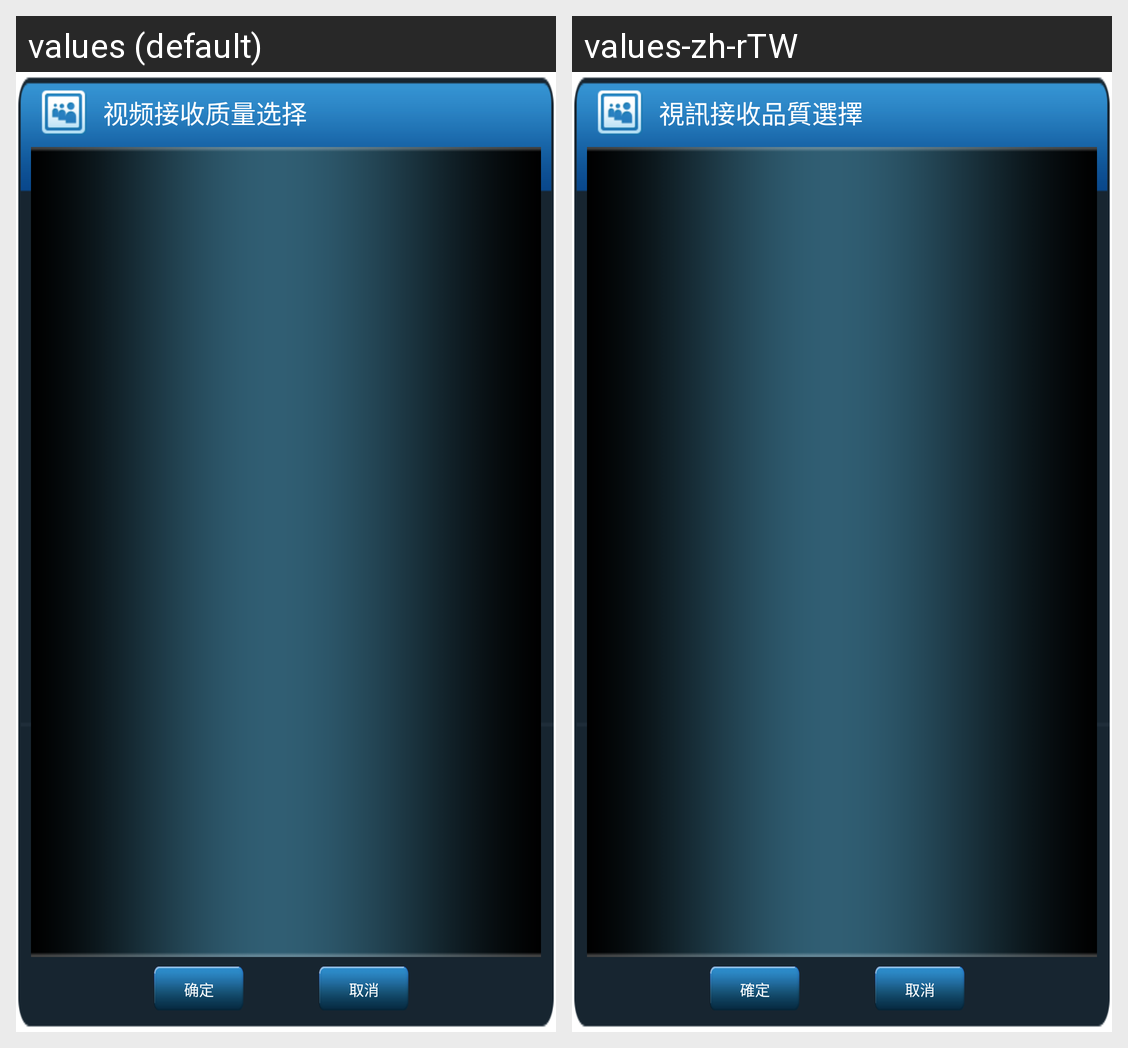

Strings drawn on this Android screen and how each of the app's shown locales translates them:
Android screen res/layout/imm_streamset.xml rendered under 2 locales, left to right: values (default), values-zh-rTW. Device: Nexus 5 (rendered at 1080×1920; each locale shown at half size, 540×960, under a caption strip naming it); theme Theme.MaterialComponents.DayNight.NoActionBar.
Strings drawn on this screen, with the default value and each locale's value (text and hints the layout hard-codes, and strings that could not be matched under every locale, appear in the picture but are not listed):

imm_video_rcv_quality_choose
  values: 视频接收质量选择
  values-zh-rTW: 視訊接收品質選擇

imm_comm_dialog_positive
  values: 确定
  values-zh-rTW: 確定

imm_tv_cancel
  values: 取消
  values-zh-rTW: 取消
